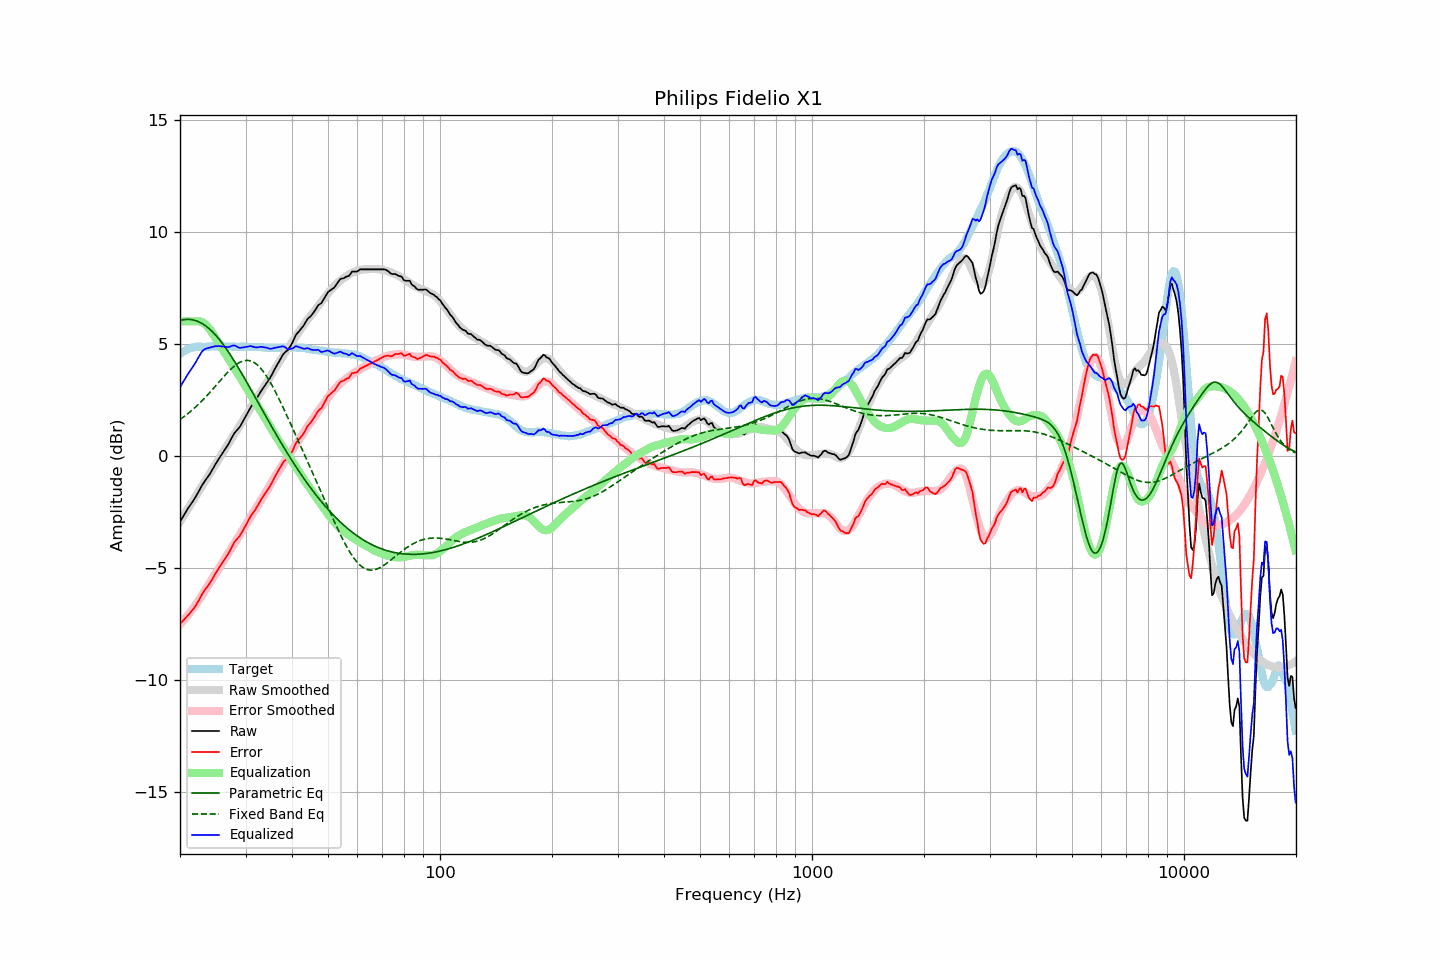

Values plotted in this chart, from the file beside it:
frequency, raw, error, smoothed, error_smoothed, equalization, parametric_eq, fixed_band_eq, equalized_raw, equalized_smoothed, target
20.00, -2.94, -7.49, -2.94, -7.52, 6.00, 6.04, 1.62, 3.06, 3.06, 4.55
20.20, -2.82, -7.42, -2.82, -7.44, 6.00, 6.06, 1.67, 3.18, 3.18, 4.60
20.40, -2.70, -7.35, -2.70, -7.36, 6.00, 6.07, 1.72, 3.30, 3.30, 4.65
20.61, -2.58, -7.27, -2.59, -7.28, 6.00, 6.08, 1.78, 3.42, 3.41, 4.68
20.81, -2.46, -7.19, -2.47, -7.19, 6.00, 6.09, 1.83, 3.54, 3.53, 4.73
21.02, -2.34, -7.11, -2.36, -7.10, 6.00, 6.09, 1.89, 3.66, 3.64, 4.77
21.23, -2.24, -7.03, -2.24, -7.01, 6.00, 6.08, 1.95, 3.76, 3.76, 4.79
21.44, -2.13, -6.94, -2.12, -6.92, 6.00, 6.08, 2.01, 3.87, 3.88, 4.81
21.66, -2.03, -6.86, -2.01, -6.82, 6.00, 6.06, 2.07, 3.97, 3.99, 4.83
21.87, -1.92, -6.76, -1.89, -6.72, 6.00, 6.05, 2.13, 4.08, 4.11, 4.84
22.09, -1.80, -6.66, -1.78, -6.62, 6.00, 6.03, 2.20, 4.20, 4.22, 4.86
22.31, -1.67, -6.54, -1.66, -6.52, 6.00, 6.00, 2.26, 4.33, 4.34, 4.87
22.54, -1.54, -6.41, -1.55, -6.41, 6.00, 5.97, 2.33, 4.46, 4.45, 4.87
22.76, -1.41, -6.28, -1.43, -6.30, 5.99, 5.93, 2.40, 4.58, 4.55, 4.87
22.99, -1.28, -6.14, -1.32, -6.19, 5.96, 5.89, 2.48, 4.67, 4.64, 4.86
23.22, -1.17, -6.03, -1.20, -6.07, 5.91, 5.85, 2.55, 4.74, 4.71, 4.86
23.45, -1.07, -5.93, -1.08, -5.96, 5.85, 5.80, 2.63, 4.78, 4.77, 4.86
23.69, -0.97, -5.84, -0.96, -5.84, 5.77, 5.74, 2.70, 4.80, 4.81, 4.87
23.92, -0.87, -5.74, -0.85, -5.72, 5.69, 5.68, 2.78, 4.82, 4.84, 4.87
24.16, -0.76, -5.64, -0.73, -5.61, 5.60, 5.62, 2.86, 4.83, 4.86, 4.88
24.40, -0.63, -5.52, -0.62, -5.49, 5.49, 5.55, 2.94, 4.86, 4.87, 4.89
24.65, -0.51, -5.39, -0.51, -5.38, 5.38, 5.48, 3.02, 4.87, 4.87, 4.88
24.89, -0.38, -5.26, -0.40, -5.27, 5.27, 5.40, 3.11, 4.89, 4.88, 4.88
25.14, -0.27, -5.15, -0.28, -5.16, 5.16, 5.32, 3.19, 4.89, 4.88, 4.88
25.39, -0.15, -5.03, -0.17, -5.05, 5.05, 5.23, 3.27, 4.90, 4.88, 4.88
25.65, -0.04, -4.93, -0.05, -4.93, 4.93, 5.14, 3.35, 4.89, 4.88, 4.88
25.91, 0.07, -4.81, 0.07, -4.81, 4.81, 5.05, 3.44, 4.88, 4.88, 4.87
26.16, 0.18, -4.69, 0.19, -4.69, 4.69, 4.95, 3.52, 4.87, 4.88, 4.87
26.43, 0.29, -4.59, 0.31, -4.57, 4.57, 4.85, 3.60, 4.86, 4.88, 4.87
26.69, 0.40, -4.47, 0.42, -4.46, 4.46, 4.75, 3.67, 4.85, 4.88, 4.87
26.96, 0.51, -4.37, 0.53, -4.34, 4.34, 4.65, 3.75, 4.85, 4.87, 4.88
27.23, 0.64, -4.24, 0.64, -4.23, 4.23, 4.54, 3.82, 4.87, 4.87, 4.88
27.50, 0.78, -4.10, 0.75, -4.12, 4.12, 4.43, 3.89, 4.90, 4.87, 4.88
27.77, 0.91, -3.96, 0.86, -4.01, 4.01, 4.32, 3.96, 4.92, 4.87, 4.87
28.05, 1.03, -3.84, 0.97, -3.89, 3.89, 4.20, 4.02, 4.92, 4.87, 4.87
28.33, 1.11, -3.75, 1.09, -3.78, 3.78, 4.08, 4.07, 4.89, 4.87, 4.86
28.62, 1.19, -3.67, 1.20, -3.66, 3.66, 3.96, 4.12, 4.85, 4.87, 4.86
28.90, 1.27, -3.60, 1.32, -3.55, 3.55, 3.84, 4.16, 4.82, 4.87, 4.87
29.19, 1.39, -3.47, 1.44, -3.43, 3.43, 3.72, 4.20, 4.82, 4.86, 4.85
29.48, 1.52, -3.35, 1.55, -3.31, 3.31, 3.60, 4.22, 4.83, 4.86, 4.87
29.78, 1.65, -3.22, 1.66, -3.20, 3.20, 3.47, 4.24, 4.85, 4.86, 4.86
30.08, 1.78, -3.10, 1.78, -3.08, 3.08, 3.35, 4.25, 4.86, 4.86, 4.87
30.38, 1.91, -2.95, 1.89, -2.97, 2.97, 3.22, 4.26, 4.87, 4.86, 4.86
30.68, 2.04, -2.82, 2.01, -2.85, 2.85, 3.10, 4.25, 4.89, 4.86, 4.86
30.99, 2.17, -2.69, 2.13, -2.73, 2.73, 2.97, 4.23, 4.90, 4.86, 4.86
31.30, 2.27, -2.59, 2.25, -2.61, 2.61, 2.84, 4.20, 4.88, 4.86, 4.86
31.61, 2.37, -2.49, 2.37, -2.49, 2.49, 2.71, 4.16, 4.86, 4.86, 4.86
31.93, 2.47, -2.39, 2.49, -2.37, 2.37, 2.58, 4.12, 4.83, 4.85, 4.85
32.24, 2.59, -2.25, 2.60, -2.25, 2.25, 2.45, 4.06, 4.84, 4.85, 4.84
32.57, 2.71, -2.14, 2.71, -2.14, 2.14, 2.32, 3.99, 4.84, 4.85, 4.85
32.89, 2.84, -2.01, 2.82, -2.02, 2.02, 2.20, 3.92, 4.86, 4.84, 4.85
33.22, 2.95, -1.89, 2.93, -1.91, 1.91, 2.07, 3.83, 4.86, 4.84, 4.84
33.55, 3.05, -1.79, 3.04, -1.79, 1.79, 1.94, 3.74, 4.84, 4.84, 4.84
33.89, 3.16, -1.67, 3.15, -1.68, 1.68, 1.81, 3.64, 4.84, 4.83, 4.83
34.23, 3.26, -1.58, 3.27, -1.56, 1.56, 1.68, 3.53, 4.82, 4.83, 4.83
34.57, 3.36, -1.46, 3.39, -1.44, 1.44, 1.56, 3.42, 4.79, 4.83, 4.82
34.92, 3.47, -1.35, 3.51, -1.31, 1.31, 1.43, 3.30, 4.77, 4.82, 4.82
35.27, 3.60, -1.22, 3.64, -1.18, 1.18, 1.30, 3.17, 4.78, 4.82, 4.82
35.62, 3.74, -1.08, 3.76, -1.06, 1.06, 1.18, 3.04, 4.80, 4.82, 4.82
35.97, 3.88, -0.93, 3.87, -0.94, 0.94, 1.05, 2.90, 4.82, 4.82, 4.81
... 635 more rows
